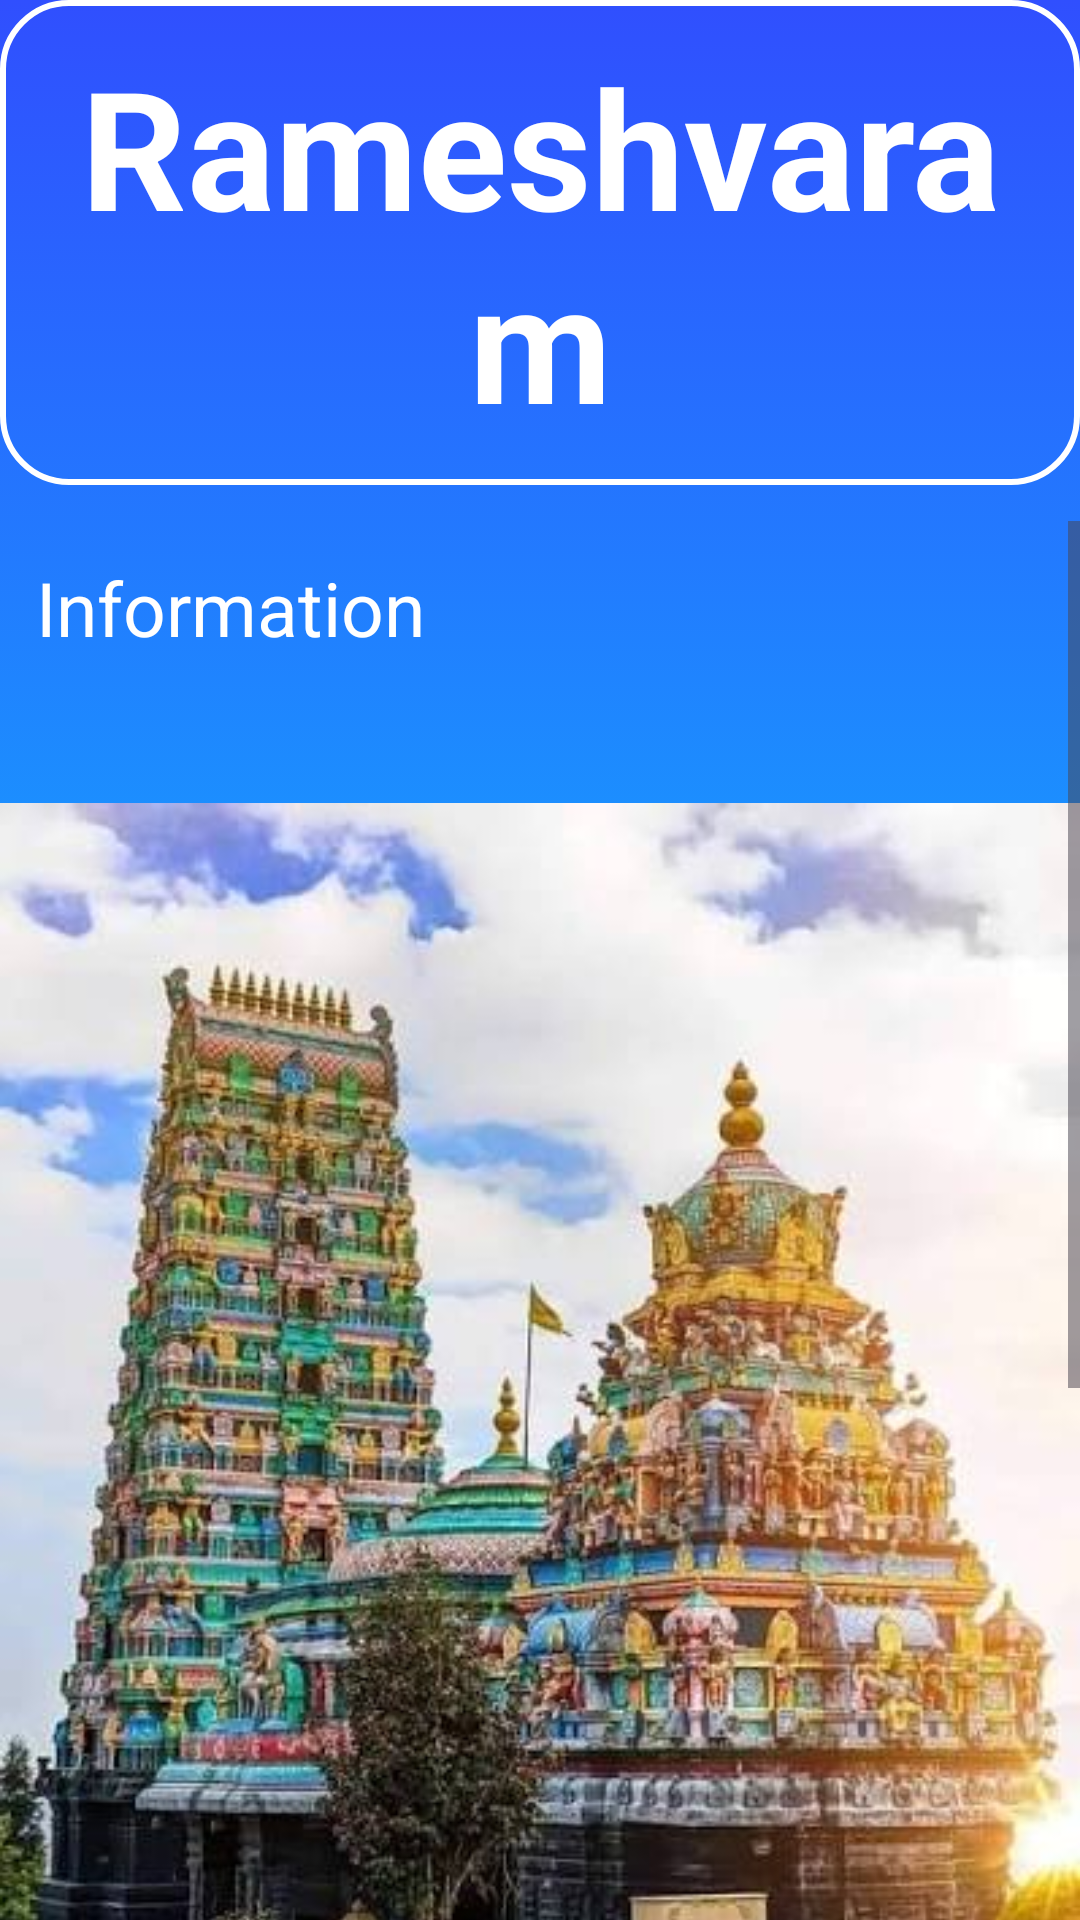

Android layout source for this screen:
<!-- AndroidManifest.xml: application theme Theme.TravlingApp -->
<!-- res/layout/activity_rameshvaram.xml -->
<?xml version="1.0" encoding="utf-8"?>
<LinearLayout
    xmlns:android="http://schemas.android.com/apk/res/android"
    xmlns:app="http://schemas.android.com/apk/res-auto"
    xmlns:tools="http://schemas.android.com/tools"
    android:id="@+id/main"
    android:background="@drawable/lastpage_info_bg"
    android:orientation="vertical"
    android:layout_width="match_parent"
    android:layout_height="match_parent"
    tools:context=".AthirapallyAct">

    
    <TextView
        android:layout_width="match_parent"
        android:layout_height="wrap_content"
        android:text="Rameshvaram"
        android:textSize="55sp"
        android:gravity="center"
        android:textColor="#fff"
        android:textStyle="bold"
        android:background="@drawable/bg_login_items"
        android:padding="12dp"
        />

    
    <ScrollView
        android:id="@+id/scrollView"
        android:layout_width="match_parent"
        android:layout_height="0dp"
        android:layout_weight="1"
        android:layout_marginTop="12dp">

        
        <LinearLayout
            android:layout_width="match_parent"
            android:layout_height="wrap_content"
            android:orientation="vertical">

            <TextView
                android:layout_width="match_parent"
                android:layout_height="wrap_content"
                android:text="Information"
                android:textSize="25sp"
                android:textColor="#fff"
                android:padding="12dp"
                android:layout_marginBottom="12dp" />

            <ImageView
                android:id="@+id/imgAthira"
                android:layout_width="match_parent"
                android:layout_height="wrap_content"
                android:src="@drawable/kerala_rameshvaram" />

            <TextView
                android:layout_width="match_parent"
                android:layout_height="wrap_content"
                android:textSize="22sp"
                android:textColor="#fff"
                android:padding="12dp"
                android:text="@string/rameshvaram" />
        </LinearLayout>
    </ScrollView>

</LinearLayout>
<!-- resources referenced by this layout -->
<resources>
  <!-- drawable bg_login_items (drawable) -->
  <?xml version="1.0" encoding="utf-8"?>
  <layer-list xmlns:android="http://schemas.android.com/apk/res/android">
  
      
      <item>
          <shape android:shape="rectangle">
  
              <corners android:radius="22dp"/>
              <stroke android:width="2dp"
                  android:color="#FFFF"/> 
          </shape>
      </item>
  
  
  
  </layer-list>
  <!-- drawable kerala_rameshvaram: jpeg bitmap (drawable, 44802 bytes) -->
  <!-- drawable lastpage_info_bg (drawable) -->
  <?xml version="1.0" encoding="utf-8"?>
  <selector xmlns:android="http://schemas.android.com/apk/res/android">
  
      <item>
  
          <shape android:shape="rectangle"
              >
  
              <gradient android:startColor="#304FFE"
                  android:endColor="#00E5FF"
                  android:angle="270"/>
  
          </shape>
  
      </item>
  
  
  </selector>
  <string name="rameshvaram">
          Rameshwaram in Tamil Nadu is a major pilgrimage site, associated with Lord Rama in the Ramayana. The Ramanathaswamy Temple is famous for its long corridors and sacred water tanks.
      </string>
  <style name="Theme.TravlingApp" parent="Base.Theme.TravlingApp" />
  <style name="Base.Theme.TravlingApp" parent="Theme.Material3.DayNight.NoActionBar">
          
          
      </style>
</resources>
